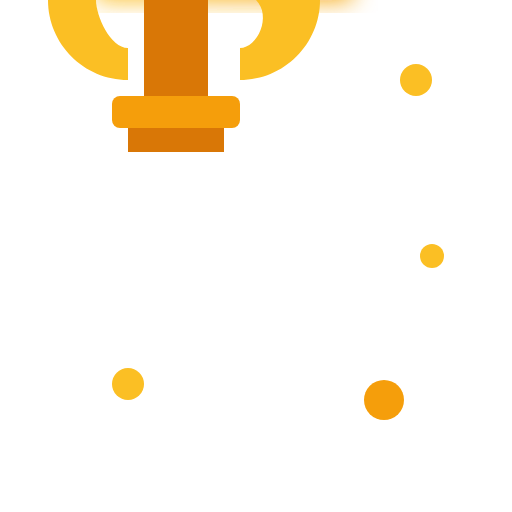
t = 0.00 s
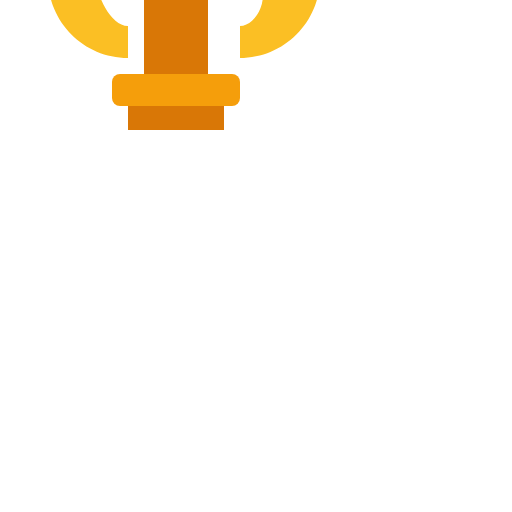
t = 1.20 s
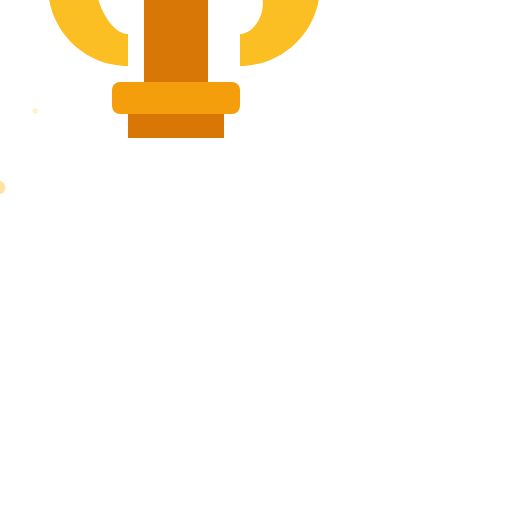
t = 1.45 s
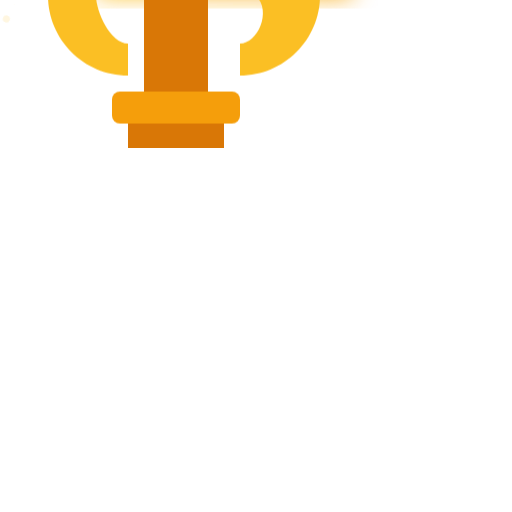
t = 1.70 s
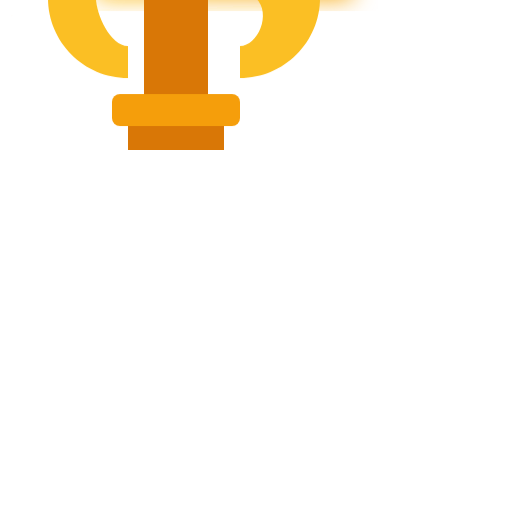
t = 2.20 s
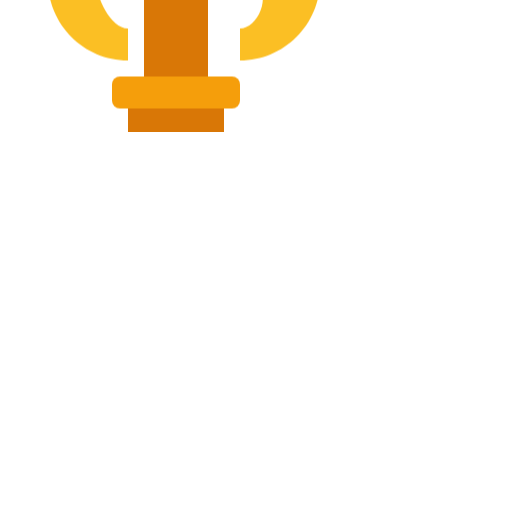
t = 2.70 s

The animated SVG that drew these frames (rendered in a browser with its animation timeline set to each time). Animation: 2 CSS @keyframes rules; one cycle of 3.20 s, repeats indefinitely.

<svg xmlns="http://www.w3.org/2000/svg" viewBox="0 0 64 64" width="64" height="64">
  <defs>
    <linearGradient id="trophyGradient" x1="0%" y1="0%" x2="100%" y2="100%">
      <stop offset="0%" stop-color="#F59E0B"/>
      <stop offset="50%" stop-color="#FBBF24"/>
      <stop offset="100%" stop-color="#F59E0B"/>
    </linearGradient>
    <linearGradient id="trophyShine" x1="0%" y1="0%" x2="100%" y2="0%">
      <stop offset="0%" stop-color="#FFFFFF" stop-opacity="0"/>
      <stop offset="50%" stop-color="#FFFFFF" stop-opacity="0.6"/>
      <stop offset="100%" stop-color="#FFFFFF" stop-opacity="0"/>
    </linearGradient>
    <filter id="trophyGlow">
      <feGaussianBlur stdDeviation="1.5" result="blur"/>
      <feMerge>
        <feMergeNode in="blur"/>
        <feMergeNode in="SourceGraphic"/>
      </feMerge>
    </filter>
    <style>
      @keyframes sparkle {
        0%, 100% { opacity: 0; transform: scale(0) rotate(0deg); }
        50% { opacity: 1; transform: scale(1) rotate(180deg); }
      }
      @keyframes trophy-bounce {
        0%, 100% { transform: translateY(0); }
        50% { transform: translateY(-3px); }
      }
    </style>
  </defs>
  <rect width="64" height="64" fill="transparent"/>
  <g transform="translate(32, 34)" style="animation: trophy-bounce 2s ease-in-out infinite;">
    <path d="M20 0h-8v-4c0-6.6 5.4-12 12-12h8c6.6 0 12 5.4 12 12v4h-8" fill="url(#trophyGradient)" filter="url(#trophyGlow)"/>
    <path d="M32 -16c-6.6 0-12 5.4-12 12v4h8v-4c0-4.4 3.6-8 8-8s8 3.6 8 8v4h8v-4c0-6.6-5.4-12-12-12z" fill="url(#trophyShine)"/>
    <rect x="18" y="0" width="8" height="12" fill="#D97706"/>
    <rect x="14" y="12" width="16" height="4" rx="1" fill="#F59E0B"/>
    <rect x="16" y="16" width="12" height="3" fill="#D97706"/>
    <path d="M12 0h-6c0 5.5 4.5 10 10 10v-4c-2.2 0-4-4-4-6z" fill="#FBBF24"/>
    <path d="M32 0h8c0 5.5-4.5 10-10 10v-4c2.2 0 4-4 2-6z" fill="#FBBF24"/>
  </g>
  <g>
    <circle cx="12" cy="12" r="3" fill="#FBBF24" style="animation: sparkle 1.5s ease-in-out infinite; animation-delay: 0s;"/>
    <circle cx="52" cy="10" r="2" fill="#FBBF24" style="animation: sparkle 1.5s ease-in-out infinite; animation-delay: 0.3s;"/>
    <circle cx="48" cy="50" r="2.5" fill="#F59E0B" style="animation: sparkle 1.5s ease-in-out infinite; animation-delay: 0.6s;"/>
    <circle cx="16" cy="48" r="2" fill="#FBBF24" style="animation: sparkle 1.5s ease-in-out infinite; animation-delay: 0.9s;"/>
    <circle cx="54" cy="32" r="1.5" fill="#FBBF24" style="animation: sparkle 1.5s ease-in-out infinite; animation-delay: 1.2s;"/>
  </g>
</svg>
